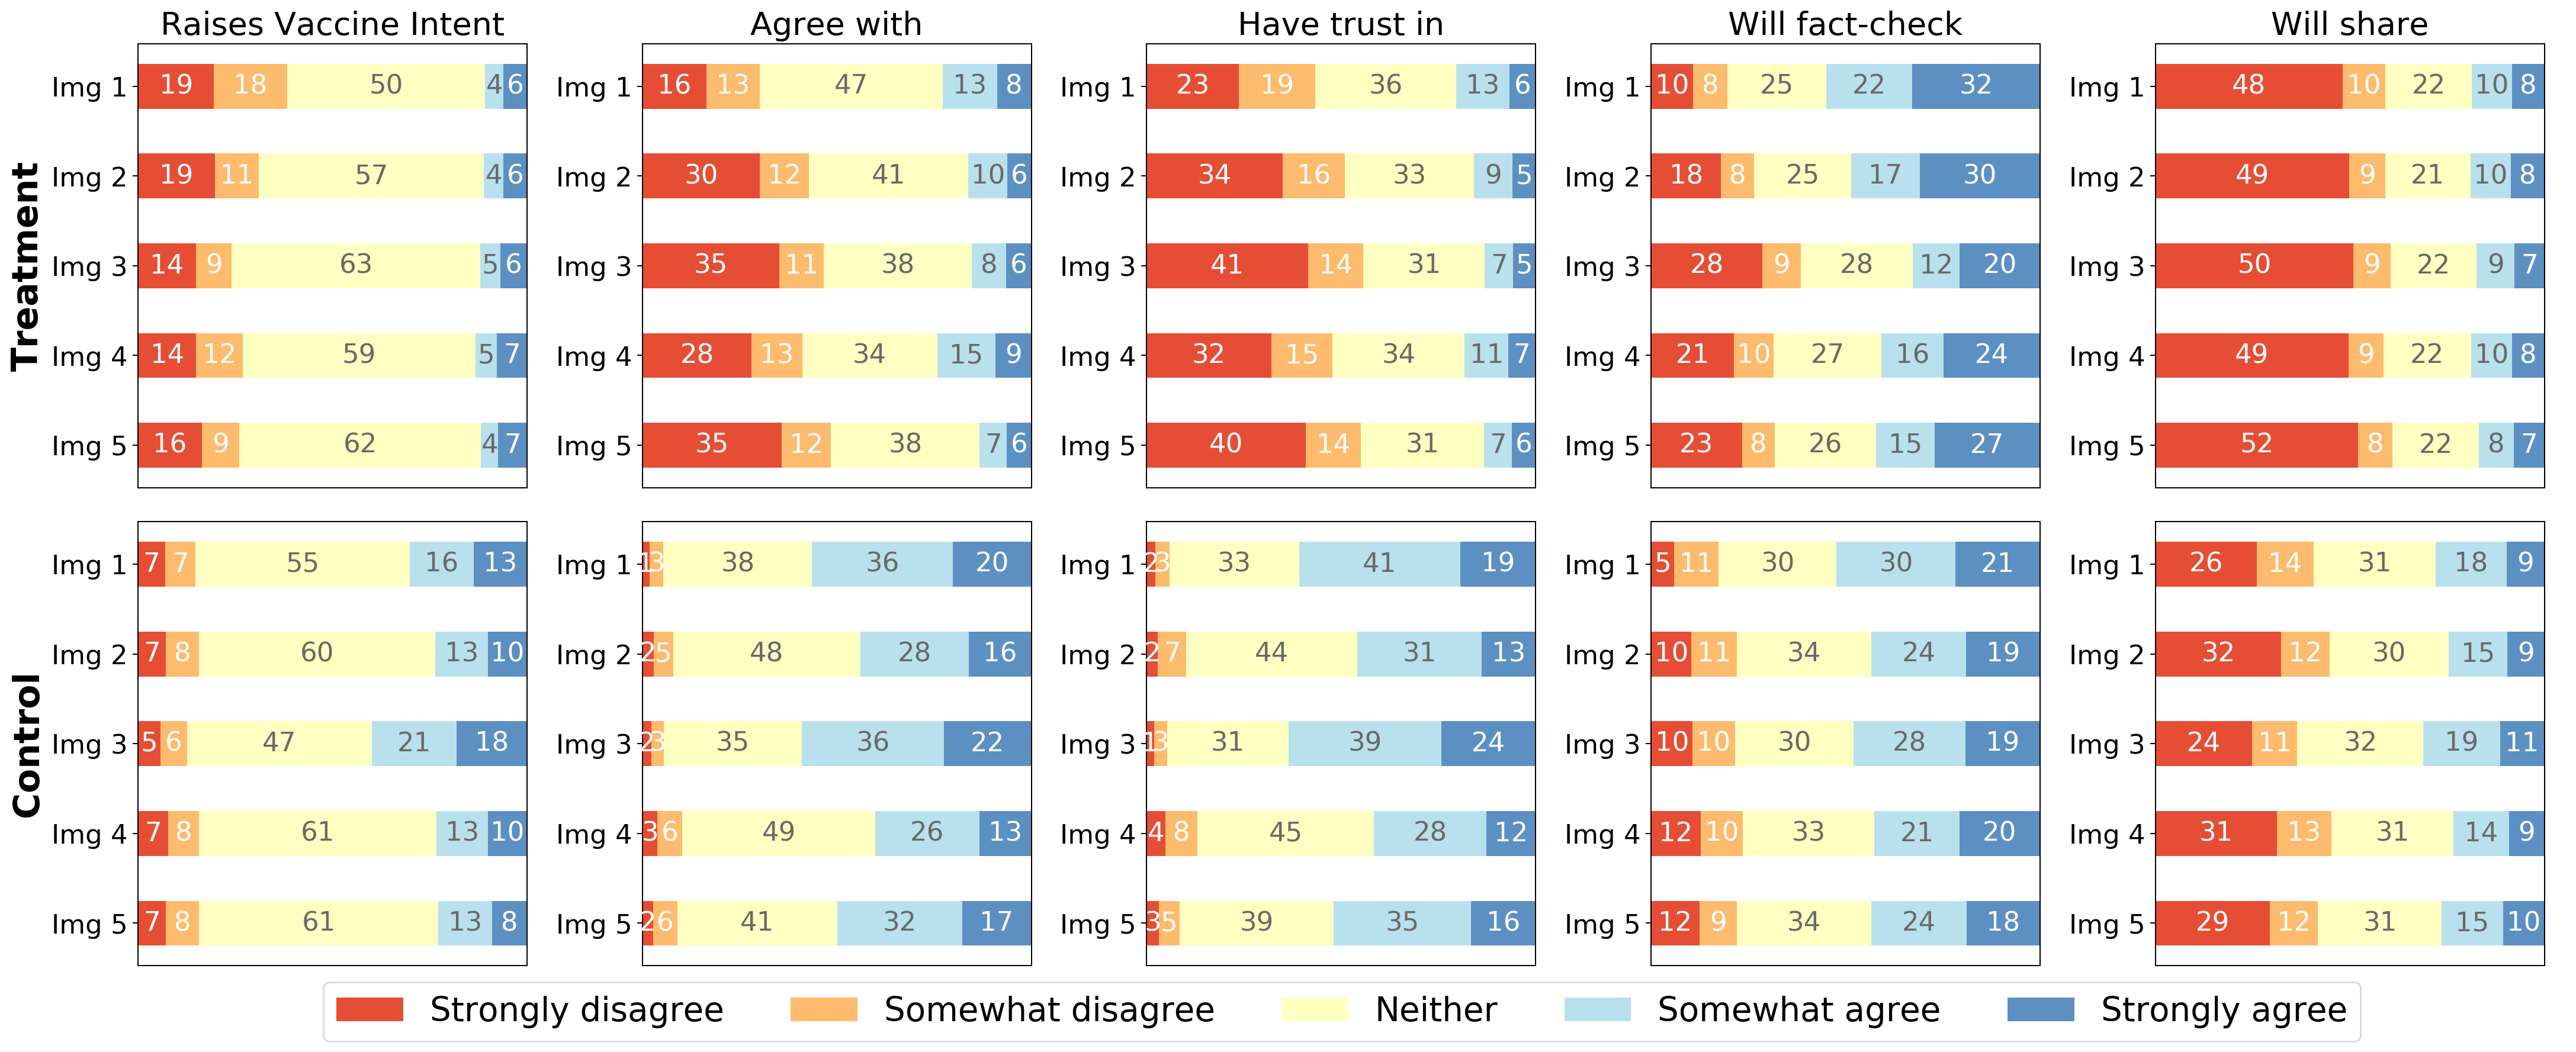

Source data for this figure (header and first rows):
, , , , mean
Control, 1, Vaccine Intent, p[1], 0.137
Control, 1, Vaccine Intent, p[2], 0.165
Control, 1, Vaccine Intent, p[3], 0.55
Control, 1, Vaccine Intent, p[4], 0.078
Control, 1, Vaccine Intent, p[5], 0.07
Control, 1, Agreement, p[1], 0.018
Control, 1, Agreement, p[2], 0.036
Control, 1, Agreement, p[3], 0.382
Control, 1, Agreement, p[4], 0.362
Control, 1, Agreement, p[5], 0.202
Control, 1, Trust, p[1], 0.022
Control, 1, Trust, p[2], 0.036
Control, 1, Trust, p[3], 0.334
Control, 1, Trust, p[4], 0.414
Control, 1, Trust, p[5], 0.194
Control, 1, Fact-check, p[1], 0.059
Control, 1, Fact-check, p[2], 0.115
Control, 1, Fact-check, p[3], 0.303
Control, 1, Fact-check, p[4], 0.306
Control, 1, Fact-check, p[5], 0.217
Control, 1, Share, p[1], 0.261
Control, 1, Share, p[2], 0.146
Control, 1, Share, p[3], 0.313
Control, 1, Share, p[4], 0.183
Control, 1, Share, p[5], 0.097
Control, 2, Vaccine Intent, p[1], 0.101
Control, 2, Vaccine Intent, p[2], 0.135
Control, 2, Vaccine Intent, p[3], 0.607
Control, 2, Vaccine Intent, p[4], 0.085
Control, 2, Vaccine Intent, p[5], 0.072
Control, 2, Agreement, p[1], 0.029
Control, 2, Agreement, p[2], 0.05
Control, 2, Agreement, p[3], 0.481
Control, 2, Agreement, p[4], 0.28
Control, 2, Agreement, p[5], 0.16
Control, 2, Trust, p[1], 0.028
Control, 2, Trust, p[2], 0.074
Control, 2, Trust, p[3], 0.44
Control, 2, Trust, p[4], 0.319
Control, 2, Trust, p[5], 0.139
Control, 2, Fact-check, p[1], 0.104
Control, 2, Fact-check, p[2], 0.116
Control, 2, Fact-check, p[3], 0.347
Control, 2, Fact-check, p[4], 0.243
Control, 2, Fact-check, p[5], 0.19
Control, 2, Share, p[1], 0.323
Control, 2, Share, p[2], 0.125
Control, 2, Share, p[3], 0.306
Control, 2, Share, p[4], 0.151
Control, 2, Share, p[5], 0.095
Control, 3, Vaccine Intent, p[1], 0.181
Control, 3, Vaccine Intent, p[2], 0.218
Control, 3, Vaccine Intent, p[3], 0.475
Control, 3, Vaccine Intent, p[4], 0.069
Control, 3, Vaccine Intent, p[5], 0.057
Control, 3, Agreement, p[1], 0.023
Control, 3, Agreement, p[2], 0.032
Control, 3, Agreement, p[3], 0.355
Control, 3, Agreement, p[4], 0.365
Control, 3, Agreement, p[5], 0.225
... 190 more rows
